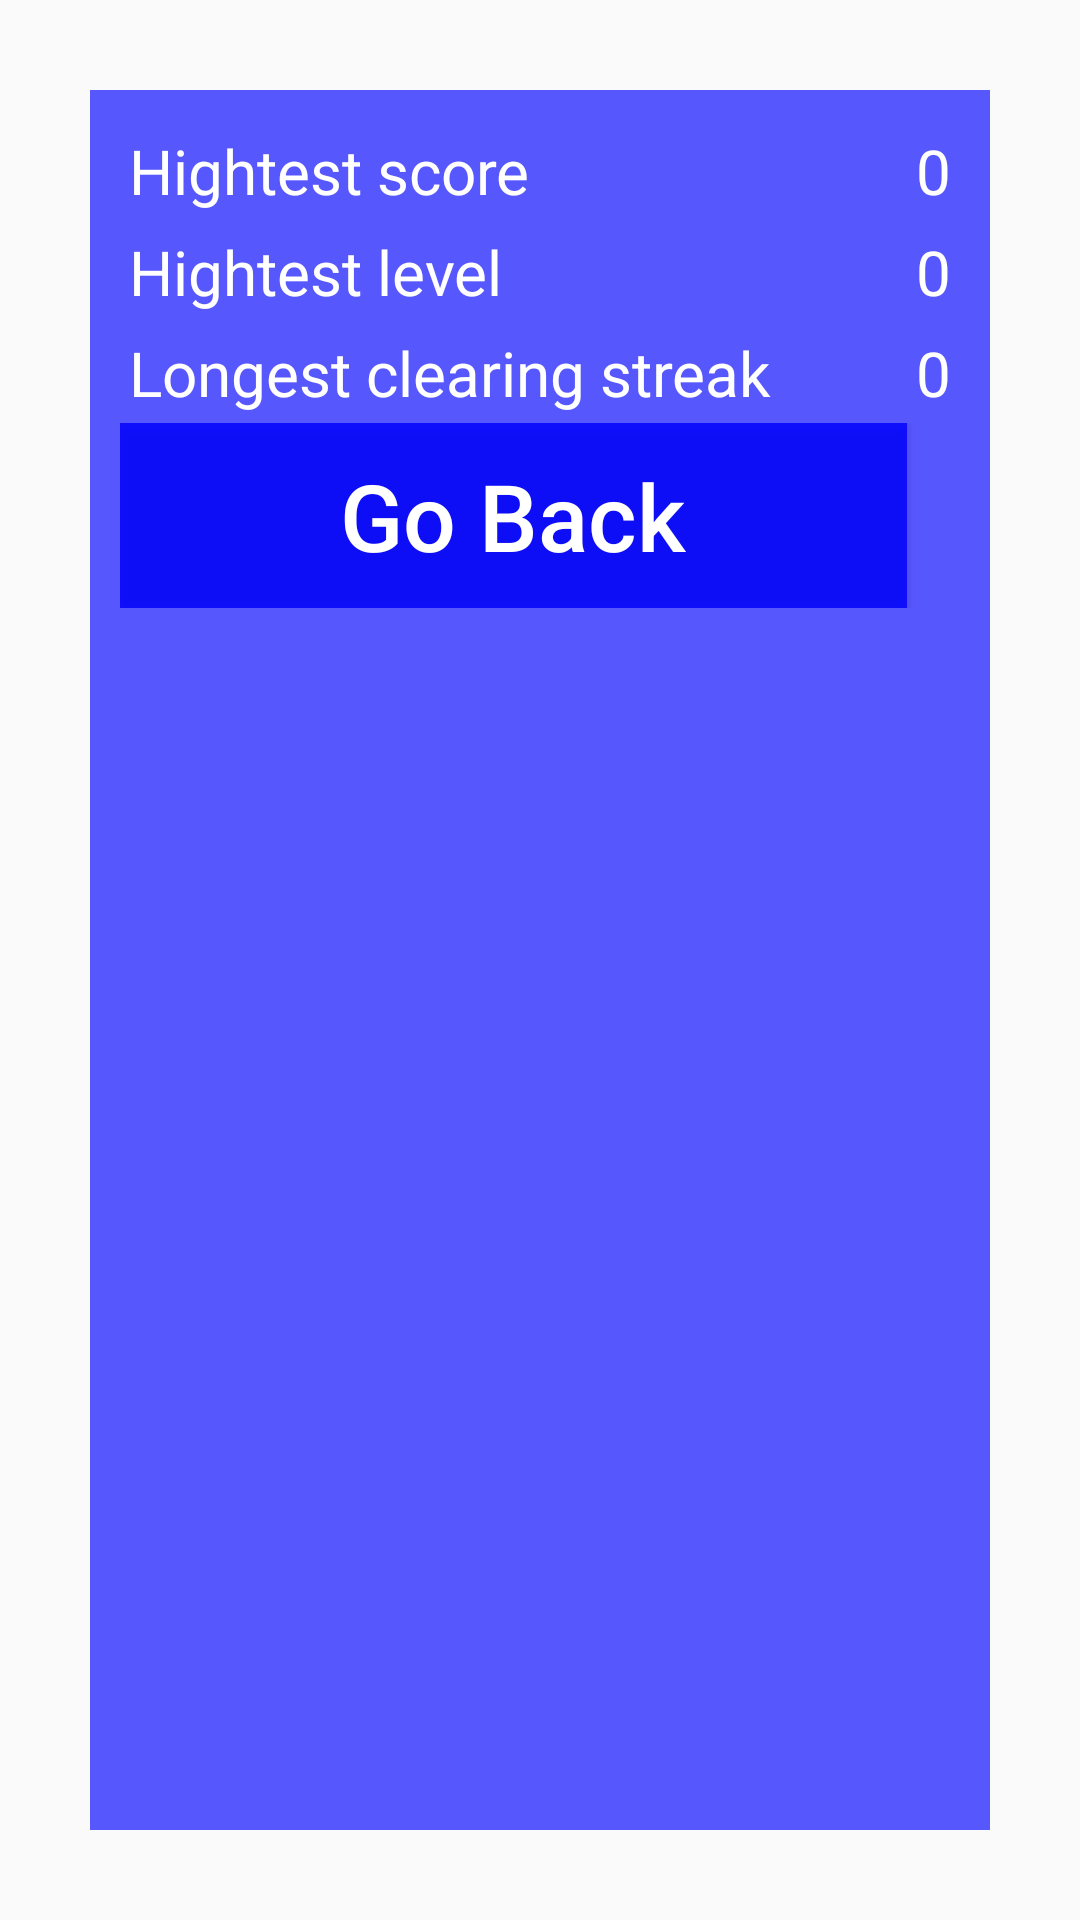

This screen was rendered from an Android layout file. Write that file and the resources it references.
<!-- AndroidManifest.xml: application theme AppTheme -->
<!-- res/layout/activity_start_screen.xml -->
<?xml version="1.0" encoding="utf-8"?>

<RelativeLayout xmlns:android="http://schemas.android.com/apk/res/android"

    xmlns:tools="http://schemas.android.com/tools"
    android:id="@+id/activity_start_screen"
    android:layout_width="match_parent"
    android:layout_height="match_parent"
    tools:context="app.tets.startScreenObjects.startScreen"
    >
    <RelativeLayout
        android:layout_width="match_parent"
        android:layout_height="match_parent"
        android:id="@+id/background_layout"></RelativeLayout>

   

        <TableLayout
            android:background="#CD3030FF"
            android:layout_margin="30dp"
            android:padding="10dip"
            android:layout_width="match_parent"
            android:layout_height="match_parent"
            android:stretchColumns="1"
            android:id="@+id/start_screen_statistics"
            >

            <TableRow
                android:layout_width="match_parent"
                android:layout_height="match_parent"
                >
                <TextView
                    android:textColor="#FFFFFF"
                    android:textSize="10pt"
                    android:layout_column="1"
                    android:padding="3dip"
                    android:text="Hightest score"/>
                <TextView
                    android:textColor="#FFFFFF"
                    android:textSize="10pt"
                    android:padding="3dip"
                    android:gravity="right"
                    android:text="0"
                    android:id="@+id/scr_main_score"/>
            </TableRow>

            <TableRow
                android:layout_width="match_parent"
                android:layout_height="match_parent" >
                <TextView
                    android:textColor="#FFFFFF"
                    android:textSize="10pt"
                    android:layout_column="1"
                    android:padding="3dip"
                    android:text="Hightest level"/>
                <TextView
                    android:textColor="#FFFFFF"
                    android:textSize="10pt"
                    android:padding="3dip"
                    android:gravity="right"
                    android:text="0"
                    android:id="@+id/scr_main_level"/>
            </TableRow>

            <TableRow
                android:layout_width="match_parent"
                android:layout_height="match_parent" >
                <TextView
                    android:textColor="#FFFFFF"
                    android:textSize="10pt"
                    android:layout_column="1"
                    android:padding="3dip"
                    android:text="Longest clearing streak"/>
                <TextView
                    android:textColor="#FFFFFF"
                    android:textSize="10pt"
                    android:padding="3dip"
                    android:gravity="right"
                    android:id="@+id/scr_main_streak"
                    android:text="0"/>
            </TableRow>

            <TableRow

                android:layout_width="match_parent"
                android:layout_height="match_parent" >
                <Button
                    android:layout_column="1"
                    android:textAllCaps="false"
                    android:text="Go Back"
                    android:padding="10dp"
                    android:textColor="#FFFFFF"
                    android:textSize="15pt"
                    android:background="#CF0000FF"
                    android:onClick="goBackToMain"></Button>
            </TableRow>
        </TableLayout>

    


    

    <LinearLayout
        android:visibility="gone"
        android:layout_width="match_parent"
        android:layout_height="match_parent"
        android:orientation="vertical"
        android:layout_marginBottom="50dp"
        android:layout_marginTop="0dp"
        android:layout_alignParentBottom="true"
        android:id="@+id/start_screen_main"
        >
        <TextView
            android:background="#CD3030FF"
        android:layout_width="match_parent"
        android:layout_height="wrap_content"
        android:text="tets"
        android:textAlignment="center"
        android:textColor="#FFFFFF"
        android:textSize="24pt"
        android:layout_margin="10dp"
        android:padding="10dp"
            android:layout_weight="0.2"
        />
        <Button
            android:layout_width="match_parent"
            android:layout_weight="0.1"
            android:layout_height="wrap_content"
            android:layout_marginLeft="60dp"
            android:layout_marginRight="60dp"
            android:layout_marginTop="15dp"
            android:layout_marginBottom="15dp"
            android:padding="10dp"
            android:textColor="#FFFFFF"
            android:textSize="15pt"
            android:textAllCaps="false"
            android:text="Play"
            android:background="#CF0000FF"
            android:onClick="clickPlay"/>
        <Button
            android:layout_width="match_parent"
            android:layout_weight="0.1"
            android:layout_height="wrap_content"
            android:layout_marginLeft="60dp"
            android:layout_marginRight="60dp"
            android:layout_marginTop="15dp"
            android:layout_marginBottom="15dp"
            android:padding="10dp"
            android:textColor="#FFFFFF"
            android:textSize="15pt"
            android:textAllCaps="false"
            android:text="Statistics"
            android:background="#CF0000FF"
            android:onClick="showStatistics"/>
        <Button
            android:layout_width="match_parent"
            android:layout_weight="0.1"
            android:layout_height="wrap_content"
            android:layout_marginLeft="60dp"
            android:layout_marginRight="60dp"
            android:layout_marginTop="15dp"
            android:layout_marginBottom="15dp"
            android:padding="10dp"
            android:textColor="#FFFFFF"
            android:textSize="15pt"
            android:textAllCaps="false"
            android:text="Settings"
            android:background="#CF0000FF"
            android:onClick="goToSettings"/>
        <Button
            android:layout_width="match_parent"
            android:layout_weight="0.1"
            android:layout_height="wrap_content"
            android:layout_marginLeft="60dp"
            android:layout_marginRight="60dp"
            android:layout_marginTop="15dp"
            android:layout_marginBottom="15dp"
            android:padding="10dp"
            android:textColor="#FFFFFF"
            android:textSize="15pt"
            android:textAllCaps="false"
            android:text="Exit"
            android:background="#CF0000FF"/>
    </LinearLayout>

</RelativeLayout>
<!-- resources referenced by this layout -->
<resources>
  <style name="AppTheme" parent="Theme.AppCompat.Light.DarkActionBar">
          
          <item name="android:windowNoTitle">true</item>
          <item name="colorPrimary">@color/colorPrimary</item>
          <item name="colorPrimaryDark">@color/colorPrimaryDark</item>
          <item name="colorAccent">@color/colorAccent</item>
      </style>
  <!-- not gathered from this repository: default colours our renderer supplied (Android Studio template values) -->
  <color name="colorPrimary">#FF6200EE</color>
  <color name="colorPrimaryDark">#FF3700B3</color>
  <color name="colorAccent">#FF03DAC5</color>
</resources>
